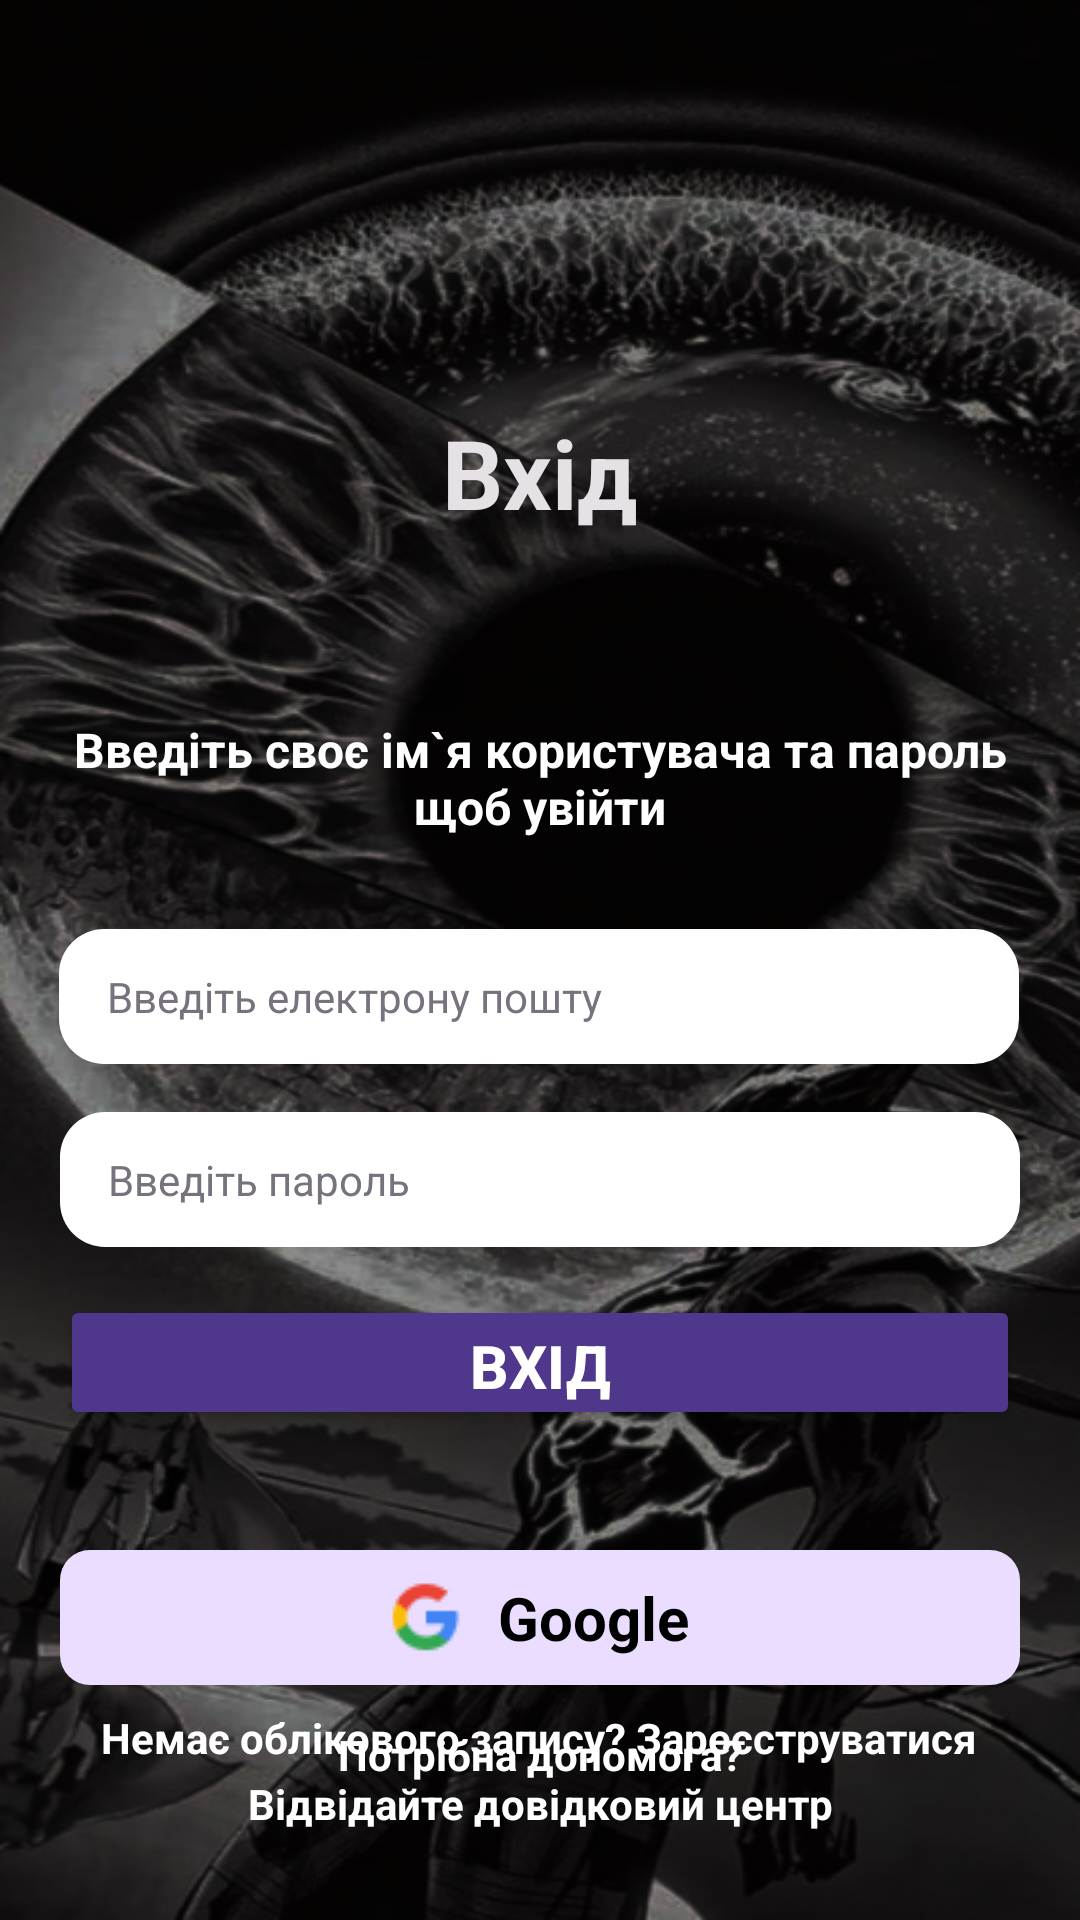

This screen was rendered from an Android layout file. Write that file and the resources it references.
<!-- AndroidManifest.xml: application theme Theme.GitSchool -->
<!-- res/layout/activity_login.xml -->
<?xml version="1.0" encoding="utf-8"?>
<androidx.constraintlayout.widget.ConstraintLayout xmlns:android="http://schemas.android.com/apk/res/android"
    xmlns:app="http://schemas.android.com/apk/res-auto"
    xmlns:tools="http://schemas.android.com/tools"
    android:layout_width="match_parent"
    android:layout_height="match_parent"
    android:background="@drawable/onepuch_fon"
    android:padding="16dp"
    tools:context=".LoginActivity">

    <TextView
        android:id="@+id/titleText"
        android:layout_width="wrap_content"
        android:layout_height="wrap_content"
        android:layout_marginTop="120dp"
        android:gravity="center"
        android:text="@string/login"
        android:textColor="@color/text"
        android:textSize="32sp"
        android:textStyle="bold"
        app:layout_constraintEnd_toEndOf="parent"
        app:layout_constraintStart_toStartOf="parent"
        app:layout_constraintTop_toTopOf="parent" />

    <TextView
        android:id="@+id/textLoginMessage"
        android:layout_width="316dp"
        android:layout_height="0dp"
        android:layout_marginTop="60dp"
        android:gravity="center"
        android:paddingBottom="10dp"
        android:text="@string/input_userName_password"
        android:textColor="@color/white"
        android:textSize="16sp"
        android:textStyle="bold"
        app:layout_constraintEnd_toEndOf="parent"
        app:layout_constraintStart_toStartOf="parent"
        app:layout_constraintTop_toBottomOf="@id/titleText" />

    <EditText
        android:id="@+id/editTextLoginEmail"
        android:layout_width="320dp"
        android:layout_height="45dp"
        android:layout_marginTop="20dp"
        android:background="@drawable/rounded_background"
        android:hint="@string/input_email"
        android:inputType="textEmailAddress"
        android:paddingLeft="16dp"
        android:textSize="14sp"
        android:paddingRight="16dp"
        android:textColorHint="@color/hint"
        android:textColor="@color/gray"
        app:layout_constraintEnd_toEndOf="parent"
        app:layout_constraintHorizontal_bias="0.474"
        app:layout_constraintStart_toStartOf="parent"
        app:layout_constraintTop_toBottomOf="@id/textLoginMessage" />

    <EditText
        android:id="@+id/editTextLoginPassword"
        android:layout_width="320dp"
        android:layout_height="45dp"
        android:layout_marginTop="16dp"
        android:background="@drawable/rounded_background"
        android:hint="@string/input_password"
        android:inputType="textPassword"
        android:paddingLeft="16dp"
        android:textSize="14sp"
        android:paddingRight="16dp"
        android:textColorHint="@color/hint"
        android:textColor="@color/gray"
        app:layout_constraintEnd_toEndOf="parent"
        app:layout_constraintStart_toStartOf="parent"
        app:layout_constraintTop_toBottomOf="@id/editTextLoginEmail" />

    <Button
        android:id="@+id/buttonLogin"
        android:layout_width="320dp"
        android:layout_height="45dp"
        android:layout_marginTop="16dp"
        android:backgroundTint="@color/purple"
        android:gravity="center"
        android:text="@string/login"
        android:radius="10dp"
        android:textColor="@color/white"
        android:textSize="20sp"
        android:textStyle="bold"
        app:layout_constraintEnd_toEndOf="parent"
        app:layout_constraintStart_toStartOf="parent"
        app:layout_constraintTop_toBottomOf="@id/editTextLoginPassword" />

    <androidx.appcompat.widget.LinearLayoutCompat
        android:id="@+id/buttonGoogleLogin"
        android:layout_width="320dp"
        android:layout_height="45dp"
        android:layout_marginTop="40dp"
        android:background="@drawable/rounded_button"
        android:gravity="center"
        android:orientation="horizontal"
        app:layout_constraintEnd_toEndOf="parent"
        app:layout_constraintStart_toStartOf="parent"
        app:layout_constraintTop_toBottomOf="@id/buttonLogin">

        
        <ImageView
            android:layout_width="24dp"
            android:layout_height="24dp"
            android:layout_marginEnd="12dp"
            android:src="@drawable/google" />

        
        <TextView
            android:layout_width="wrap_content"
            android:layout_height="wrap_content"
            android:text="@string/google"
            android:textColor="@color/black"
            android:textSize="20sp"
            android:textStyle="bold" />
    </androidx.appcompat.widget.LinearLayoutCompat>

    <TextView
        android:id="@+id/textNeedackount"
        android:layout_width="wrap_content"
        android:layout_height="wrap_content"
        android:layout_marginTop="8dp"
        android:textSize="14sp"
        android:gravity="center"
        android:text="@string/need_ak"
        android:textColor="@color/white"
        android:textStyle="bold"
        app:layout_constraintEnd_toEndOf="parent"
        app:layout_constraintHorizontal_bias="0.494"
        app:layout_constraintStart_toStartOf="parent"
        app:layout_constraintTop_toBottomOf="@id/buttonGoogleLogin" />

    <TextView
        android:id="@+id/textNeedHelp"
        android:layout_width="207dp"
        android:layout_height="46dp"
        android:layout_marginBottom="8dp"
        android:gravity="center"
        android:text="@string/support_center"
        android:textColor="@color/white"
        android:textSize="14sp"
        android:textStyle="bold"
        app:layout_constraintBottom_toBottomOf="parent"
        app:layout_constraintEnd_toEndOf="parent"
        app:layout_constraintStart_toStartOf="parent" />

</androidx.constraintlayout.widget.ConstraintLayout>
<!-- resources referenced by this layout -->
<resources>
  <color name="black">#FF000000</color>
  <color name="gray">#656368</color>
  <color name="hint">#78727E</color>
  <color name="purple">#4F378B</color>
  <color name="text">#E6E1E5</color>
  <color name="white">#FFFFFFFF</color>
  <!-- drawable google: png bitmap (drawable, 608 bytes) -->
  <!-- drawable onepuch_fon: png bitmap (drawable, 430671 bytes) -->
  <!-- drawable rounded_background (drawable) -->
  <?xml version="1.0" encoding="utf-8"?>
  <shape xmlns:android="http://schemas.android.com/apk/res/android">
      <solid android:color="@color/white" />
      <corners android:radius="15dp" /> 
  </shape>
  <!-- drawable rounded_button (drawable) -->
  <shape xmlns:android="http://schemas.android.com/apk/res/android" android:shape="rectangle">
      <corners android:radius="10dp"/>  
      <solid android:color="@color/pink"/>  
  </shape>
  <string name="google">Google</string>
  <string name="input_email">Введіть електрону пошту</string>
  <string name="input_password">Введіть пароль</string>
  <string name="input_userName_password">Введіть своє ім`я користувача та пароль щоб увійти</string>
  <string name="login">Вхід</string>
  <string name="need_ak">Немає облікового запису? Зареєструватися</string>
  <string name="support_center">Потрібна допомога? Відвідайте довідковий центр</string>
  <style name="Theme.GitSchool" parent="Base.Theme.GitSchool" />
  <color name="pink">#EADDFF</color>
  <style name="Base.Theme.GitSchool" parent="Theme.Material3.DayNight.NoActionBar">
          <item name="android:statusBarColor">@color/fon</item>
  
      </style>
  <color name="fon">#1C1B1F</color>
</resources>
